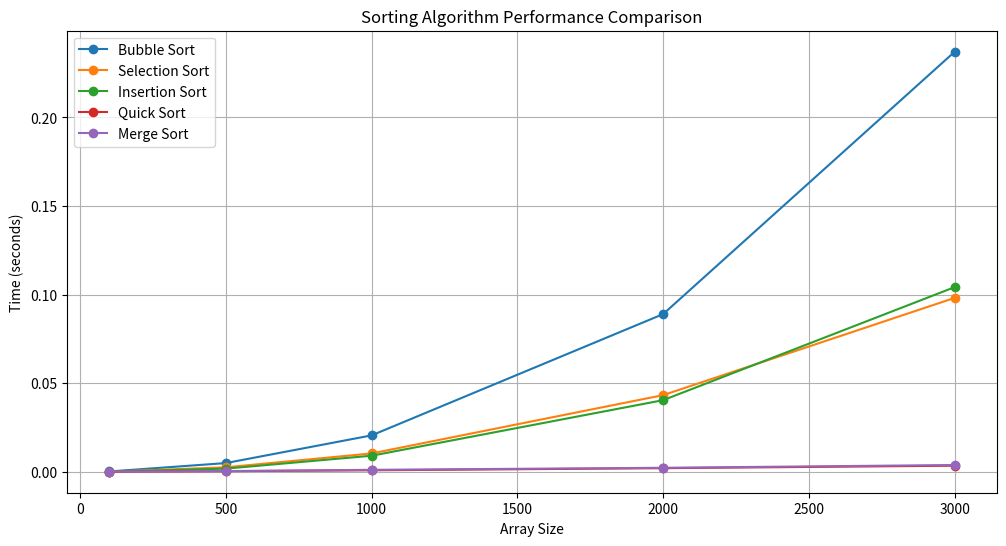

Python code for this plot:
import random
import time
import matplotlib.pyplot as plt
from typing import List


class SortingAlgorithms:
    @staticmethod
    def bubble_sort(arr: List[int]) -> List[int]:
        n = len(arr)
        arr = arr.copy()
        for i in range(n):
            for j in range(0, n-i-1):
                if arr[j] > arr[j+1]:
                    arr[j], arr[j+1] = arr[j+1], arr[j]
        return arr

    @staticmethod
    def selection_sort(arr: List[int]) -> List[int]:
        n = len(arr)
        arr = arr.copy()
        for i in range(n):
            min_idx = i
            for j in range(i+1, n):
                if arr[j] < arr[min_idx]:
                    min_idx = j
            arr[i], arr[min_idx] = arr[min_idx], arr[i]
        return arr
    
    @staticmethod
    def insertion_sort(arr: List[int]) -> List[int]:
        arr = arr.copy()
        for i in range(1, len(arr)):
            key = arr[i]
            j = i-1
            while j >= 0 and key < arr[j]:
                arr[j+1] = arr[j]
                j -= 1
            arr[j+1] = key
        return arr
    
    @staticmethod
    def quick_sort(arr: List[int]) -> List[int]:
        arr = arr.copy()
        if len(arr) <= 1:
            return arr
        else:
            pivot = arr[0]
            less = [x for x in arr[1:] if x <= pivot]
            greater = [x for x in arr[1:] if x > pivot]
            return SortingAlgorithms.quick_sort(less) + [pivot] + SortingAlgorithms.quick_sort(greater)
        
    @staticmethod
    def merge_sort(arr: List[int]) -> List[int]:
        arr = arr.copy()
        if len(arr) <= 1:
            return arr
        mid = len(arr) // 2
        left = arr[:mid]
        right = arr[mid:]
        left = SortingAlgorithms.merge_sort(left)
        right = SortingAlgorithms.merge_sort(right)
        return SortingAlgorithms.merge(left, right)
    
    @staticmethod
    def merge(left: List[int], right: List[int]) -> List[int]:
        result = []
        i = j = 0
        while i < len(left) and j < len(right):
            if left[i] <= right[j]:
                result.append(left[i])
                i += 1
            else:
                result.append(right[j])
                j += 1
        result.extend(left[i:])
        result.extend(right[j:])
        return result

def analyze_sorting_algorithms(sizes: List[int], trials: int = 3):
    algorithms = {
        'Bubble Sort': SortingAlgorithms.bubble_sort,
        'Selection Sort': SortingAlgorithms.selection_sort,
        'Insertion Sort': SortingAlgorithms.insertion_sort,
        'Quick Sort': SortingAlgorithms.quick_sort,
        'Merge Sort': SortingAlgorithms.merge_sort
    }
    
    results = {name: [] for name in algorithms.keys()}

    for size in sizes:
        print(f"\nTesting with array size: {size}")
        
        for algo_name, algo_func in algorithms.items():
            total_time = 0
            
            for _ in range(trials):
                # Generate random array
                arr = [random.randint(1, 1000) for _ in range(size)]
                
                # Measure sorting time
                start_time = time.time()
                sorted_arr = algo_func(arr)
                end_time = time.time()
                
                total_time += (end_time - start_time)
                
            avg_time = total_time / trials
            results[algo_name].append(avg_time)
            print(f"{algo_name}: {avg_time:.6f} seconds")
    return results

def plot_results(sizes: List[int], results: dict):
    plt.figure(figsize=(12, 6))
    
    for algo_name, times in results.items():
        plt.plot(sizes, times, marker='o', label=algo_name)
    
    plt.xlabel('Array Size')
    plt.ylabel('Time (seconds)')
    plt.title('Sorting Algorithm Performance Comparison')
    plt.legend()
    plt.grid(True)
    plt.show()

def main():
    # Test dengan berbagai ukuran array
    sizes = [100, 500, 1000, 2000, 3000]
    results = analyze_sorting_algorithms(sizes)
    plot_results(sizes, results)

if __name__ == "__main__": 
    main()
